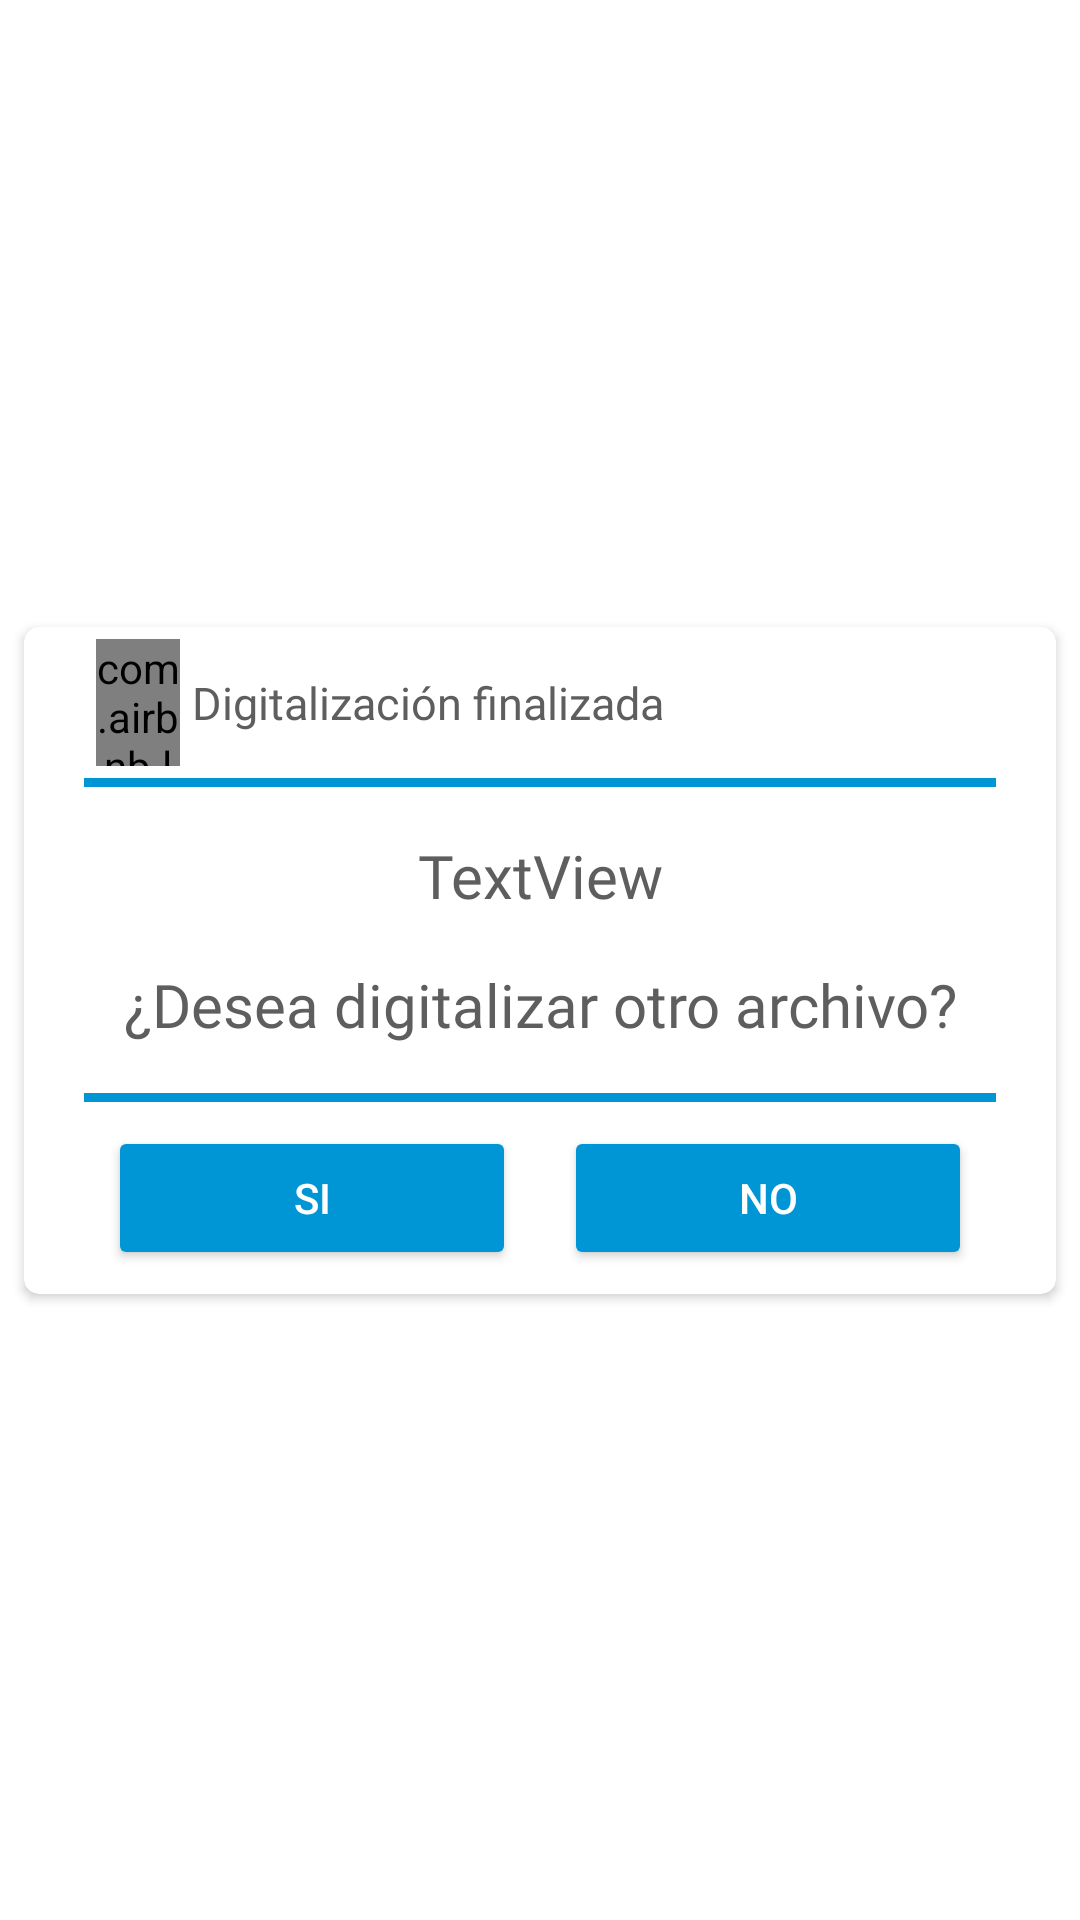

Layout XML and referenced resources for this Android screen:
<!-- AndroidManifest.xml: application theme AppTheme -->
<!-- res/layout/finalizacion_trabajo_layout.xml -->
<?xml version="1.0" encoding="utf-8"?>
<androidx.constraintlayout.widget.ConstraintLayout
    xmlns:android="http://schemas.android.com/apk/res/android"
    xmlns:app="http://schemas.android.com/apk/res-auto"
    xmlns:tools="http://schemas.android.com/tools"
    android:layout_width="match_parent"
    android:layout_height="match_parent"
    android:layout_gravity="center"
    android:orientation="vertical">


    <androidx.cardview.widget.CardView
        android:id="@+id/cardView2"
        android:layout_width="0dp"
        android:layout_height="wrap_content"
        android:layout_marginStart="8dp"
        android:layout_marginTop="8dp"
        android:layout_marginEnd="8dp"
        android:layout_marginBottom="8dp"
        app:cardCornerRadius="5dp"
        app:contentPaddingLeft="20dp"
        app:contentPaddingRight="20dp"
        app:layout_constraintBottom_toBottomOf="parent"
        app:layout_constraintEnd_toEndOf="parent"
        app:layout_constraintStart_toStartOf="parent"
        app:layout_constraintTop_toTopOf="parent">

        <androidx.constraintlayout.widget.ConstraintLayout
            android:layout_width="match_parent"
            android:layout_height="match_parent">

            <TextView
                android:id="@+id/textView9"
                android:layout_width="0dp"
                android:layout_height="wrap_content"
                android:layout_marginStart="20dp"
                android:layout_marginTop="15dp"
                android:fontFamily="@font/hp_simplified_265"
                android:text="Digitalización finalizada"
                android:textColor="@color/gris"
                android:textSize="@dimen/subsubtitulos"
                app:layout_constraintEnd_toEndOf="parent"
                app:layout_constraintStart_toEndOf="@+id/imageView5"
                app:layout_constraintTop_toTopOf="parent" />

            <com.airbnb.lottie.LottieAnimationView
                android:id="@+id/trabajook"
                android:layout_width="0dp"
                android:layout_height="0dp"
                android:layout_marginStart="4dp"
                android:layout_marginTop="4dp"
                android:layout_marginEnd="4dp"
                android:layout_marginBottom="4dp"
                app:layout_constraintBottom_toTopOf="@id/view6"
                app:layout_constraintEnd_toStartOf="@+id/textView9"
                app:layout_constraintStart_toStartOf="parent"
                app:layout_constraintTop_toTopOf="parent"
                app:lottie_autoPlay="true"
                app:lottie_fileName="done_animation.json"
                app:lottie_loop="false"
                app:lottie_speed="1" />

            <ImageView
                android:id="@+id/imageView5"
                android:layout_width="wrap_content"
                android:layout_height="wrap_content"
                android:layout_marginStart="16dp"
                android:visibility="invisible"
                app:layout_constraintBottom_toTopOf="@+id/view6"
                app:layout_constraintStart_toStartOf="parent"
                app:layout_constraintTop_toTopOf="parent"
                app:srcCompat="@drawable/cloudblue" />

            <View
                android:id="@+id/view6"
                android:layout_width="0dp"
                android:layout_height="3dp"
                android:layout_marginTop="15dp"
                android:background="@color/colorPrimary"
                app:layout_constraintEnd_toEndOf="parent"
                app:layout_constraintStart_toStartOf="parent"
                app:layout_constraintTop_toBottomOf="@+id/textView9" />

            <TextView
                android:id="@+id/texto1Id"
                android:layout_width="0dp"
                android:layout_height="wrap_content"
                android:layout_marginStart="16dp"
                android:layout_marginTop="16dp"
                android:layout_marginEnd="16dp"
                android:fontFamily="@font/hp_simplified_265"
                android:gravity="center"
                android:text="TextView"
                android:textColor="@color/gris"
                android:textSize="@dimen/subtitulos"
                app:layout_constraintEnd_toEndOf="parent"
                app:layout_constraintStart_toStartOf="parent"
                app:layout_constraintTop_toBottomOf="@+id/view6" />

            <TextView
                android:id="@+id/textView8"
                android:layout_width="0dp"
                android:layout_height="wrap_content"
                android:layout_marginStart="8dp"
                android:layout_marginTop="16dp"
                android:layout_marginEnd="8dp"
                android:fontFamily="@font/hp_simplified_265"
                android:gravity="center"
                android:text="¿Desea digitalizar otro archivo?"
                android:textColor="@color/gris"
                android:textSize="@dimen/subtitulos"
                app:layout_constraintEnd_toEndOf="parent"
                app:layout_constraintStart_toStartOf="parent"
                app:layout_constraintTop_toBottomOf="@+id/texto1Id" />

            <View
                android:id="@+id/view7"
                android:layout_width="0dp"
                android:layout_height="3dp"
                android:layout_marginTop="16dp"
                android:background="@color/colorPrimary"
                app:layout_constraintEnd_toEndOf="parent"
                app:layout_constraintStart_toStartOf="parent"
                app:layout_constraintTop_toBottomOf="@+id/textView8" />

            <Button
                android:id="@+id/btnNegativo"
                style="@style/Widget.AppCompat.Button.Colored.MyButton"
                android:layout_width="0dp"
                android:layout_height="wrap_content"
                android:layout_marginStart="8dp"
                android:layout_marginTop="8dp"
                android:layout_marginEnd="8dp"
                android:layout_marginBottom="8dp"
                android:text="No"
                app:layout_constraintBottom_toBottomOf="parent"
                app:layout_constraintEnd_toEndOf="parent"
                app:layout_constraintHorizontal_bias="0.5"
                app:layout_constraintStart_toEndOf="@+id/btnPositivo"
                app:layout_constraintTop_toBottomOf="@+id/view7" />

            <Button
                android:id="@+id/btnPositivo"
                style="@style/Widget.AppCompat.Button.Colored.MyButton"
                android:layout_width="0dp"
                android:layout_height="wrap_content"
                android:layout_marginStart="8dp"
                android:layout_marginTop="8dp"
                android:layout_marginEnd="8dp"
                android:layout_marginBottom="8dp"
                android:text="Si"
                app:layout_constraintBottom_toBottomOf="parent"
                app:layout_constraintEnd_toStartOf="@+id/btnNegativo"
                app:layout_constraintHorizontal_bias="0.5"
                app:layout_constraintStart_toStartOf="parent"
                app:layout_constraintTop_toBottomOf="@+id/view7" />

        </androidx.constraintlayout.widget.ConstraintLayout>
    </androidx.cardview.widget.CardView>


</androidx.constraintlayout.widget.ConstraintLayout>
<!-- resources referenced by this layout -->
<resources>
  <color name="colorPrimary">#0096d6</color>
  <color name="gris">#5E5E5E</color>
  <dimen name="subsubtitulos">15sp</dimen>
  <dimen name="subtitulos">18sp</dimen>
  <style name="Widget.AppCompat.Button.Colored.MyButton">
          <item name="android:layout_width">0dp</item>
          <item name="android:layout_height">wrap_content</item>
          <item name="android:layout_marginEnd">8dp</item>
          <item name="android:layout_marginStart">8dp</item>
      </style>
  <style name="AppTheme" parent="Theme.MaterialComponents.Light.NoActionBar">
          
          <item name="colorPrimary">@color/colorPrimary</item>
          <item name="colorPrimaryDark">@color/colorPrimaryDark</item>
          <item name="colorAccent">@color/colorAccent</item>
      </style>
  <color name="colorPrimaryDark">#0096d6</color>
  <color name="colorAccent">#0096d6</color>
</resources>
